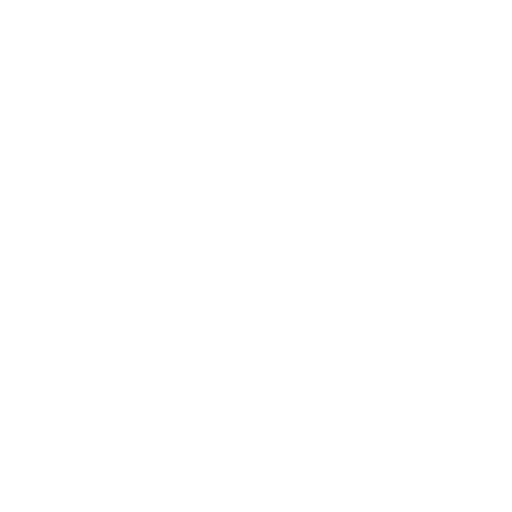
t = 0.00 s
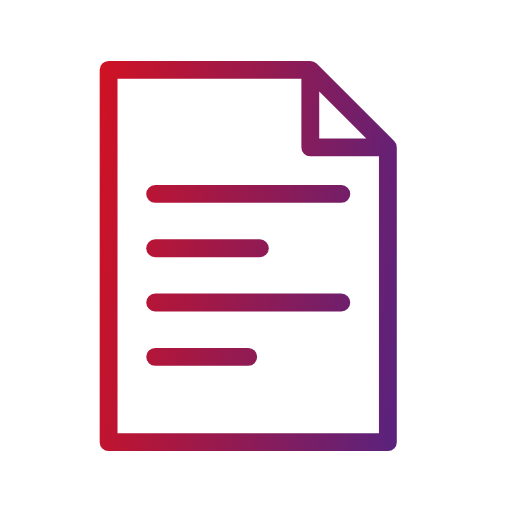
t = 0.59 s
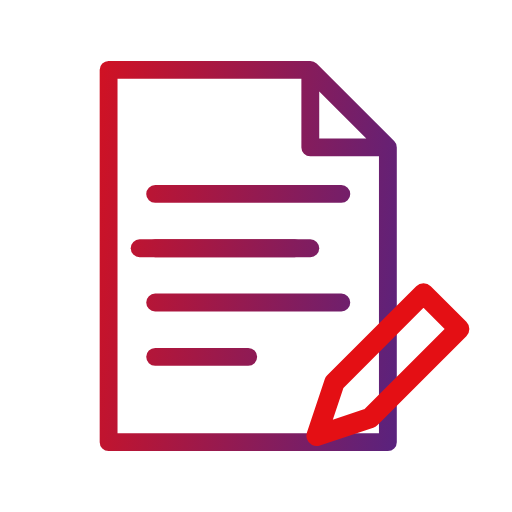
t = 1.17 s
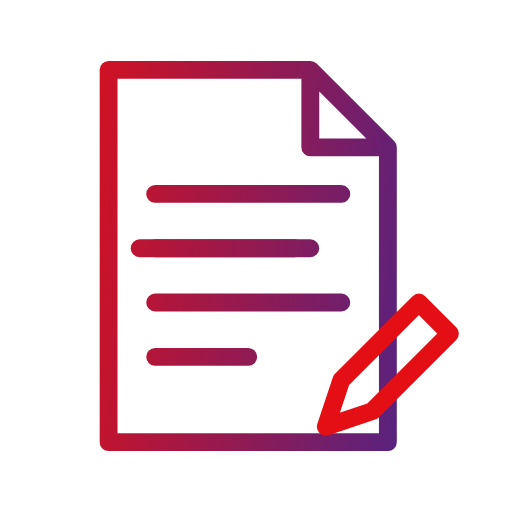
t = 1.83 s
t = 2.39 s: frame unchanged from t = 1.83 s, image omitted
t = 2.94 s: frame unchanged from t = 1.83 s, image omitted

The animated SVG that drew these frames (rendered in a browser with its animation timeline set to each time). Animation: 5 SMIL elements (animate=4,animateTransform=1); one cycle of 3.50 s, repeats indefinitely.

<svg xmlns="http://www.w3.org/2000/svg" viewBox="27 27 66 66" width="120" height="120">
<defs><linearGradient id="g" gradientUnits="userSpaceOnUse" x1="31" y1="56.7" x2="89" y2="63.300000000000004"><stop offset="0" stop-color="#e40f14"/><stop offset="1" stop-color="#45258d"/></linearGradient></defs>

<g fill="none" stroke="url(#g)" stroke-width="2.3" stroke-linecap="round" stroke-linejoin="round" transform="translate(60 60) scale(1) translate(-61 -60)">

<path pathLength="1" stroke-dasharray="1 2" stroke-dashoffset="1" d="M42 36h26l10 10v38H42zM68 36v10h10"><animate attributeName="stroke-dashoffset" values="1;1;0;0" keyTimes="0;0;0.1286;1" dur="3.5s" repeatCount="indefinite"/></path><path pathLength="1" stroke-dasharray="1 2" stroke-dashoffset="1" d="M48 52h24M48 66h24M48 73h12"><animate attributeName="stroke-dashoffset" values="1;1;0;0" keyTimes="0;0.0857;0.1714;1" dur="3.5s" repeatCount="indefinite"/></path><path pathLength="1" stroke-dasharray="1 2" stroke-dashoffset="1" d="M48 59h18"><animate attributeName="stroke-dashoffset" values="1;1;0;0" keyTimes="0;0.1286;0.18;1" dur="3.5s" repeatCount="indefinite"/></path>
<path pathLength="1" stroke-dasharray="1 2" stroke-dashoffset="1" d="M46 59h22"><animate attributeName="stroke-dashoffset" values="1;1;0;0" keyTimes="0;0.2143;0.2657;1" dur="3.5s" repeatCount="indefinite"/></path>
<g transform="translate(78 74)"><g transform="scale(0.001)"><animateTransform attributeName="transform" type="scale" values="0.001;0.001;1.15;1;1" keyTimes="0;0.2657;0.3347;0.3643;1" dur="3.5s" repeatCount="indefinite"/><path d="M-8 8l2-6 10-10 4 4-10 10z"/></g></g>
</g></svg>
